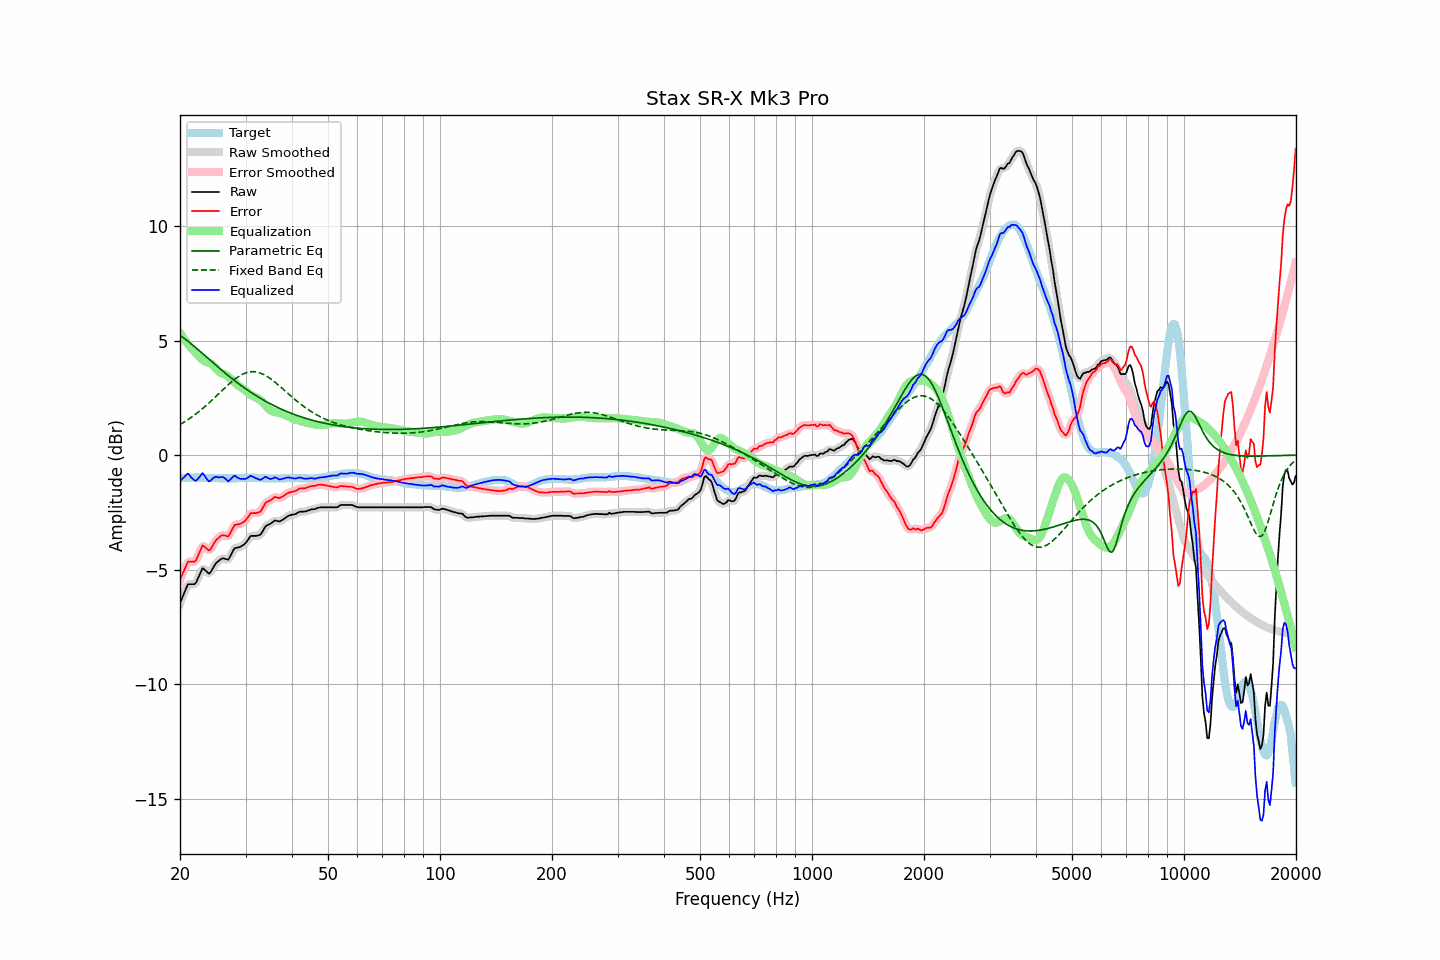

The file beside this chart, header and first rows:
frequency, raw, error, smoothed, error_smoothed, equalization, parametric_eq, fixed_band_eq, equalized_raw, equalized_smoothed, target
20.00, -6.47, -5.45, -6.49, -5.47, 5.33, 5.22, 1.33, -1.14, -1.16, -1.02
20.20, -6.30, -5.29, -6.29, -5.27, 5.23, 5.18, 1.37, -1.08, -1.06, -1.01
20.40, -6.13, -5.13, -6.11, -5.10, 5.13, 5.13, 1.41, -1.00, -0.98, -1.00
20.61, -5.96, -4.96, -5.95, -4.95, 5.03, 5.07, 1.46, -0.94, -0.92, -1.00
20.81, -5.79, -4.80, -5.79, -4.79, 4.93, 5.02, 1.50, -0.86, -0.86, -0.99
21.02, -5.64, -4.65, -5.68, -4.69, 4.84, 4.97, 1.55, -0.80, -0.84, -0.99
21.23, -5.64, -4.66, -5.63, -4.65, 4.75, 4.91, 1.59, -0.89, -0.88, -0.98
21.44, -5.64, -4.66, -5.63, -4.65, 4.66, 4.85, 1.64, -0.98, -0.97, -0.98
21.66, -5.64, -4.66, -5.65, -4.67, 4.60, 4.80, 1.69, -1.04, -1.05, -0.98
21.87, -5.64, -4.66, -5.62, -4.64, 4.53, 4.74, 1.75, -1.11, -1.10, -0.98
22.09, -5.57, -4.60, -5.55, -4.57, 4.45, 4.68, 1.80, -1.12, -1.10, -0.97
22.31, -5.41, -4.44, -5.42, -4.45, 4.36, 4.62, 1.85, -1.04, -1.06, -0.97
22.54, -5.26, -4.28, -5.25, -4.26, 4.29, 4.56, 1.91, -0.98, -0.96, -0.98
22.76, -5.10, -4.11, -5.09, -4.10, 4.22, 4.50, 1.97, -0.88, -0.87, -0.99
22.99, -4.94, -3.95, -5.00, -4.01, 4.16, 4.44, 2.02, -0.78, -0.84, -0.99
23.22, -4.99, -4.00, -4.98, -3.99, 4.11, 4.37, 2.08, -0.88, -0.88, -0.99
23.45, -5.05, -4.05, -5.05, -4.05, 4.07, 4.31, 2.15, -0.98, -0.97, -1.00
23.69, -5.12, -4.12, -5.13, -4.13, 4.05, 4.25, 2.21, -1.07, -1.08, -1.00
23.92, -5.18, -4.18, -5.15, -4.14, 4.02, 4.19, 2.27, -1.16, -1.13, -1.00
24.16, -5.12, -4.12, -5.11, -4.11, 4.00, 4.13, 2.34, -1.12, -1.11, -1.00
24.40, -5.00, -4.00, -5.01, -4.01, 3.95, 4.07, 2.40, -1.05, -1.06, -1.00
24.65, -4.88, -3.88, -4.88, -3.88, 3.89, 4.00, 2.47, -0.99, -0.99, -1.00
24.89, -4.76, -3.76, -4.77, -3.77, 3.81, 3.94, 2.53, -0.95, -0.96, -1.00
25.14, -4.68, -3.68, -4.69, -3.68, 3.72, 3.88, 2.60, -0.96, -0.96, -1.00
25.39, -4.63, -3.62, -4.62, -3.61, 3.65, 3.82, 2.67, -0.98, -0.97, -1.01
25.65, -4.57, -3.56, -4.57, -3.55, 3.60, 3.76, 2.74, -0.97, -0.97, -1.01
25.91, -4.52, -3.51, -4.53, -3.52, 3.57, 3.70, 2.81, -0.96, -0.97, -1.01
26.16, -4.51, -3.50, -4.52, -3.50, 3.54, 3.64, 2.87, -0.97, -0.98, -1.01
26.43, -4.53, -3.52, -4.54, -3.53, 3.51, 3.58, 2.94, -1.02, -1.03, -1.01
26.69, -4.55, -3.54, -4.56, -3.54, 3.47, 3.53, 3.00, -1.08, -1.08, -1.01
26.96, -4.57, -3.56, -4.54, -3.52, 3.42, 3.47, 3.07, -1.15, -1.11, -1.01
27.23, -4.46, -3.45, -4.46, -3.44, 3.37, 3.41, 3.13, -1.10, -1.09, -1.01
27.50, -4.32, -3.31, -4.33, -3.31, 3.30, 3.36, 3.19, -1.02, -1.02, -1.01
27.77, -4.18, -3.17, -4.19, -3.17, 3.24, 3.30, 3.25, -0.94, -0.95, -1.01
28.05, -4.07, -3.06, -4.10, -3.08, 3.17, 3.25, 3.31, -0.90, -0.93, -1.01
28.33, -4.05, -3.04, -4.05, -3.04, 3.10, 3.19, 3.36, -0.95, -0.95, -1.01
28.62, -4.04, -3.03, -4.03, -3.02, 3.04, 3.14, 3.41, -1.00, -0.99, -1.01
28.90, -4.02, -3.02, -4.02, -3.01, 2.99, 3.09, 3.45, -1.03, -1.02, -1.00
29.19, -3.99, -2.99, -3.99, -2.99, 2.95, 3.04, 3.49, -1.04, -1.04, -1.00
29.48, -3.94, -2.94, -3.95, -2.95, 2.90, 2.98, 3.53, -1.04, -1.05, -1.00
29.78, -3.90, -2.91, -3.90, -2.90, 2.85, 2.93, 3.56, -1.05, -1.04, -0.99
30.08, -3.83, -2.84, -3.82, -2.83, 2.80, 2.89, 3.59, -1.04, -1.03, -0.99
30.38, -3.73, -2.74, -3.73, -2.73, 2.74, 2.84, 3.61, -1.00, -0.99, -0.99
30.68, -3.63, -2.64, -3.63, -2.64, 2.68, 2.79, 3.63, -0.95, -0.95, -0.99
30.99, -3.53, -2.54, -3.56, -2.57, 2.63, 2.74, 3.64, -0.90, -0.93, -0.99
31.30, -3.53, -2.54, -3.53, -2.54, 2.59, 2.70, 3.64, -0.94, -0.94, -0.99
31.61, -3.53, -2.54, -3.52, -2.53, 2.56, 2.65, 3.64, -0.97, -0.97, -0.99
31.93, -3.53, -2.54, -3.53, -2.53, 2.52, 2.61, 3.63, -1.01, -1.01, -0.99
32.24, -3.52, -2.52, -3.53, -2.53, 2.49, 2.56, 3.62, -1.04, -1.04, -1.00
32.57, -3.50, -2.50, -3.51, -2.50, 2.44, 2.52, 3.60, -1.06, -1.07, -1.00
32.89, -3.48, -2.48, -3.46, -2.45, 2.39, 2.48, 3.58, -1.09, -1.07, -1.00
33.22, -3.38, -2.37, -3.37, -2.36, 2.33, 2.44, 3.55, -1.05, -1.04, -1.01
33.55, -3.26, -2.25, -3.26, -2.24, 2.26, 2.40, 3.52, -1.00, -1.00, -1.01
33.89, -3.13, -2.11, -3.15, -2.13, 2.18, 2.36, 3.48, -0.95, -0.97, -1.02
34.23, -3.07, -2.05, -3.08, -2.06, 2.10, 2.32, 3.44, -0.97, -0.98, -1.02
34.57, -3.04, -2.02, -3.03, -2.01, 2.03, 2.28, 3.39, -1.02, -1.01, -1.02
34.92, -3.01, -1.99, -3.00, -1.98, 1.97, 2.24, 3.35, -1.05, -1.04, -1.02
35.27, -2.96, -1.94, -2.96, -1.93, 1.92, 2.21, 3.29, -1.04, -1.03, -1.02
35.62, -2.91, -1.89, -2.91, -1.88, 1.90, 2.17, 3.24, -1.01, -1.01, -1.02
35.97, -2.85, -1.83, -2.88, -1.85, 1.88, 2.14, 3.18, -0.97, -0.99, -1.02
... 635 more rows
